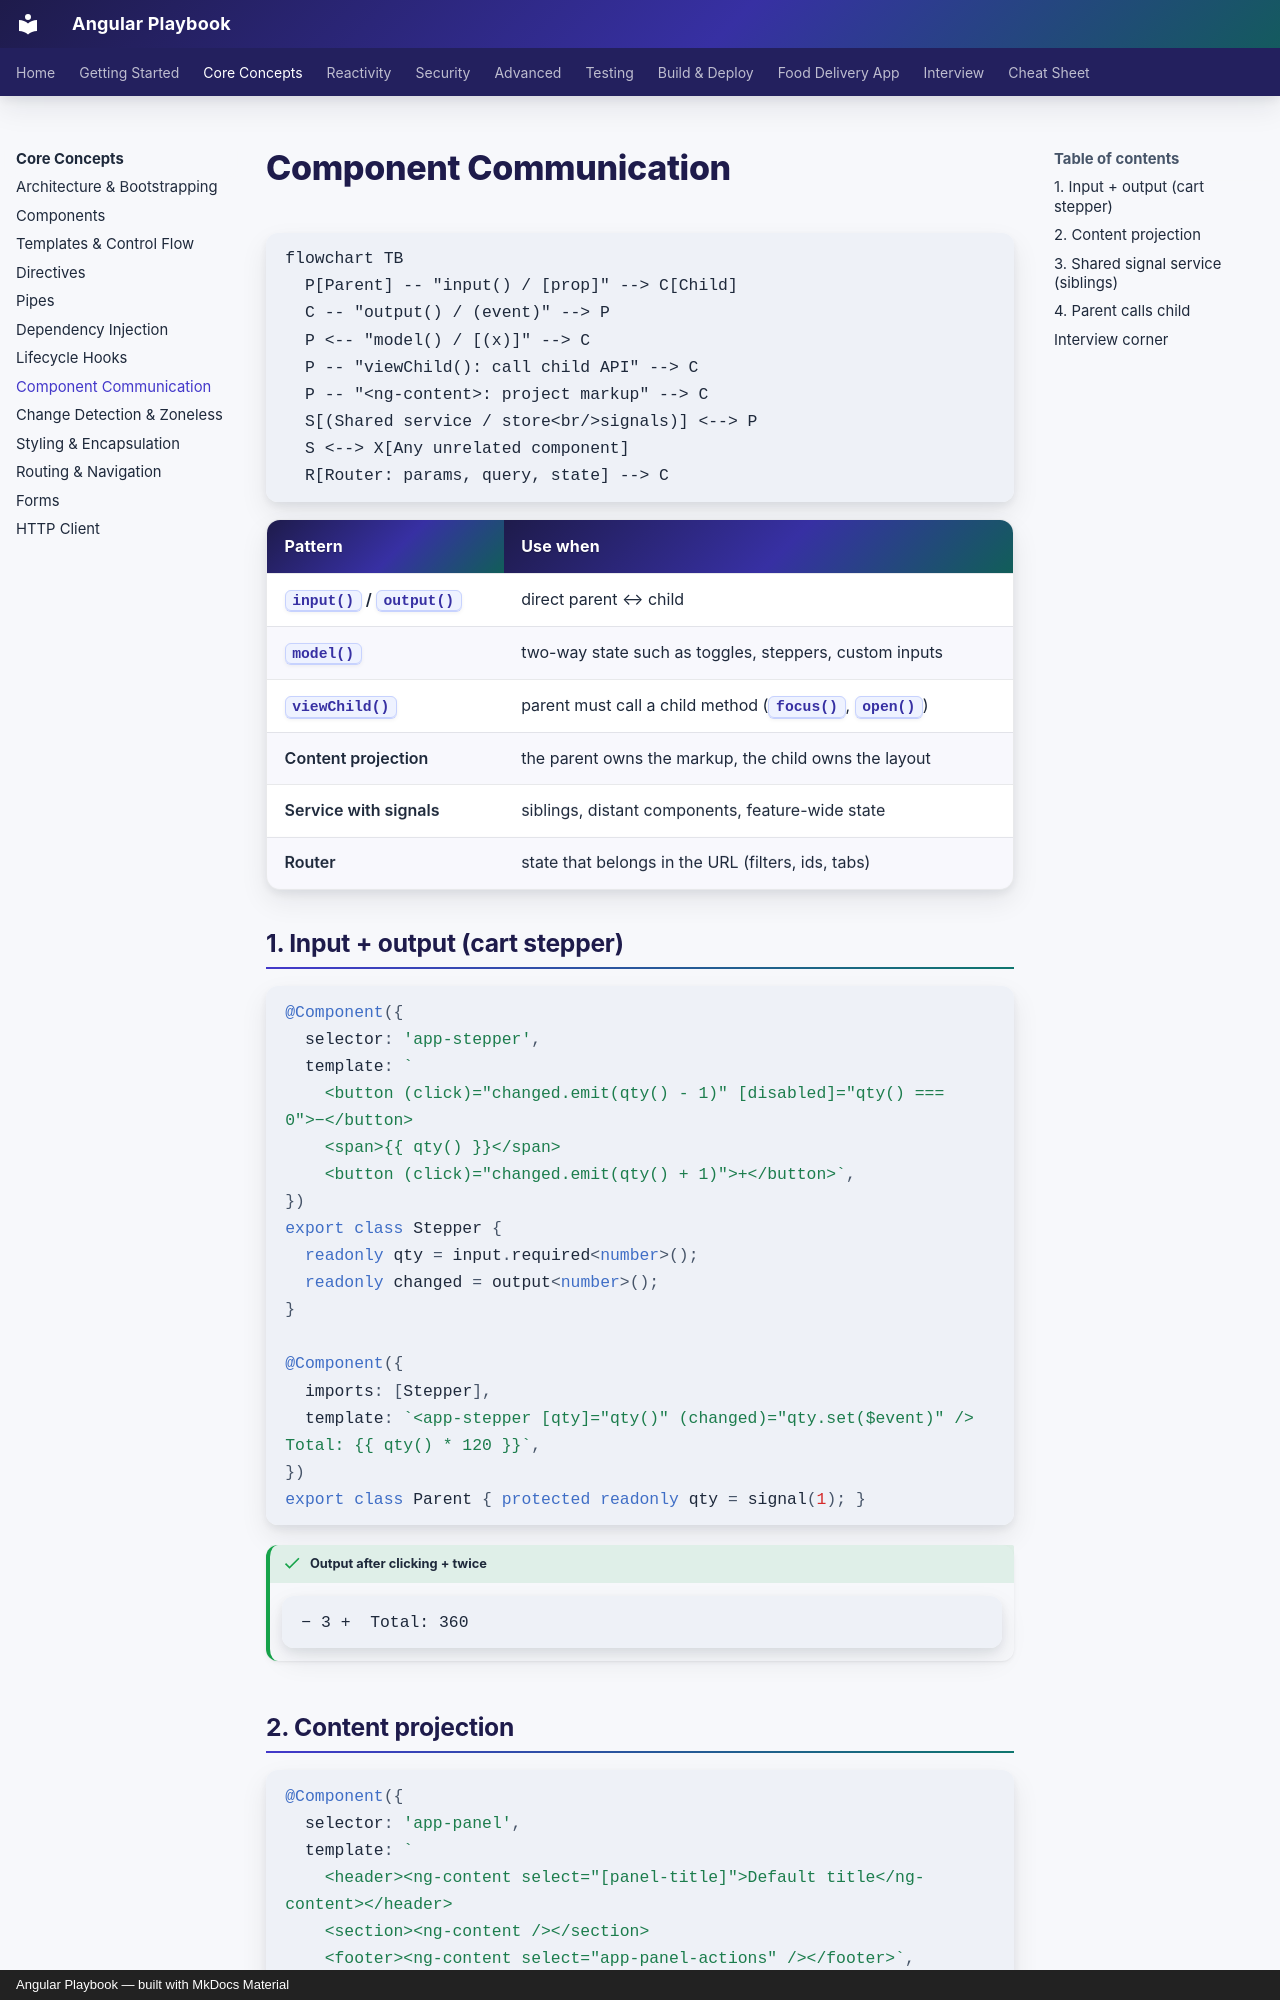

repository: khiruashish/angular-playbook · page: core/communication/index.html · generator: mkdocs · copyright: Angular Playbook — built with MkDocs Material

# Component Communication

```mermaid
flowchart TB
  P[Parent] -- "input() / [prop]" --> C[Child]
  C -- "output() / (event)" --> P
  P <-- "model() / [(x)]" --> C
  P -- "viewChild(): call child API" --> C
  P -- "<ng-content>: project markup" --> C
  S[(Shared service / store<br/>signals)] <--> P
  S <--> X[Any unrelated component]
  R[Router: params, query, state] --> C
```

| Pattern | Use when |
|---|---|
| `input()` / `output()` | direct parent ↔ child |
| `model()` | two-way state such as toggles, steppers, custom inputs |
| `viewChild()` | parent must call a child method (`focus()`, `open()`) |
| Content projection | the parent owns the markup, the child owns the layout |
| Service with signals | siblings, distant components, feature-wide state |
| Router | state that belongs in the URL (filters, ids, tabs) |

## 1. Input + output (cart stepper)

```typescript
@Component({
  selector: 'app-stepper',
  template: `
    <button (click)="changed.emit(qty() - 1)" [disabled]="qty() === 0">−</button>
    <span>{{ qty() }}</span>
    <button (click)="changed.emit(qty() + 1)">+</button>`,
})
export class Stepper {
  readonly qty = input.required<number>();
  readonly changed = output<number>();
}

@Component({
  imports: [Stepper],
  template: `<app-stepper [qty]="qty()" (changed)="qty.set($event)" /> Total: {{ qty() * 120 }}`,
})
export class Parent { protected readonly qty = signal(1); }
```

!!! output "Output after clicking + twice"
    ```text
    − 3 +  Total: 360
    ```
